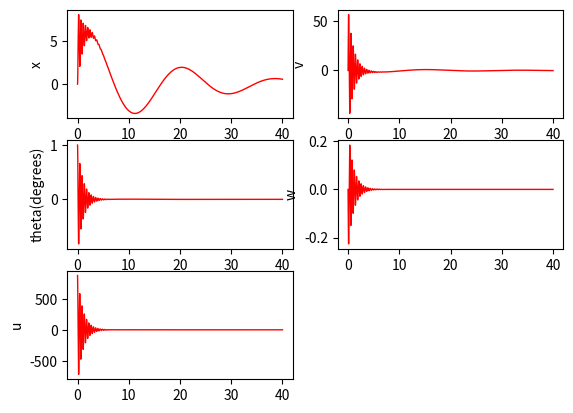

Here is the Python script that generated this plot:
# pylint: disable-all
import numpy as np
import matplotlib.pyplot as plt
import math

# Physical Parameters
g = 9810 # mm/s^2
Le = 197.21
Lt = 250

# Initial Conditions
x0 = 0
v0 = 0
theta0 = (math.pi/180)*1 # 1 Degree offset
w0 = 0

# Setting up time vector and initial conditions
t, dt = np.linspace(0,40,100000, retstep=True)
x = np.empty((t.size,4))
u = np.empty(t.size)
x[0,:] = np.array([[x0, v0, theta0, w0]])

# Balance control
def balancePID(x):
	kpt = 50000
	kdt = 500
	kit = 0
	kpx = -.5
	kdx = -.5
	kix = 0
	return (kpt*x[2] + kdt*x[3] - kpx*x[0] - kdx*x[1])

# def balancePID(x):
# 	kpt = 40000
# 	kdt = 2000
# 	kcw = 50
# 	return (kpt*x[2] + kdt*x[3] - kcw*np.sign(x[0])*np.log(1 - np.absolute(x[0])/Lt))
# 	#return 1000

# xdot
def xdot(x, u):
	Xdot = x[1]
	vdot = u
	thetadot = x[3]
	wdot = (g*math.sin(x[2]) - u*math.cos(x[2]))/Le
	return np.array([Xdot, vdot, thetadot, wdot])

# rk4 updates x
def rk4(x, xdot, u, dt):
	k1 = xdot(x, u)*dt
	k2 = xdot(x + k1/2, u)*dt
	k3 = xdot(x + k2/2, u)*dt
	k4 = xdot(x + k3, u)*dt
	return x + (k1 + 2*k2 + 2*k3 + k4)/6

# Looping over time vector and Simulating Dynamics
for i, _ in enumerate(t):
	u[i] = balancePID(x[i,:])
	x[i+1,:] = rk4(x[i,:], xdot, u[i], dt)
	if i == t.size - 2:
		u[i+1] = balancePID(x[i+1,:])
		break

plt.figure(1)

plt.subplot(321)
plt.plot(t,x[:,0],'r-',linewidth=1)
plt.ylabel('x')

plt.subplot(322)
plt.plot(t,x[:,1],'r-',linewidth=1)
plt.ylabel('v')

plt.subplot(323)
plt.plot(t,x[:,2]*180/math.pi,'r-',linewidth=1)
plt.ylabel('theta(degrees)')

plt.subplot(324)
plt.plot(t,x[:,3],'r-',linewidth=1)
plt.ylabel('w')

plt.subplot(325)
plt.plot(t,u,'r-',linewidth=1)
plt.ylabel('u')

plt.show()
